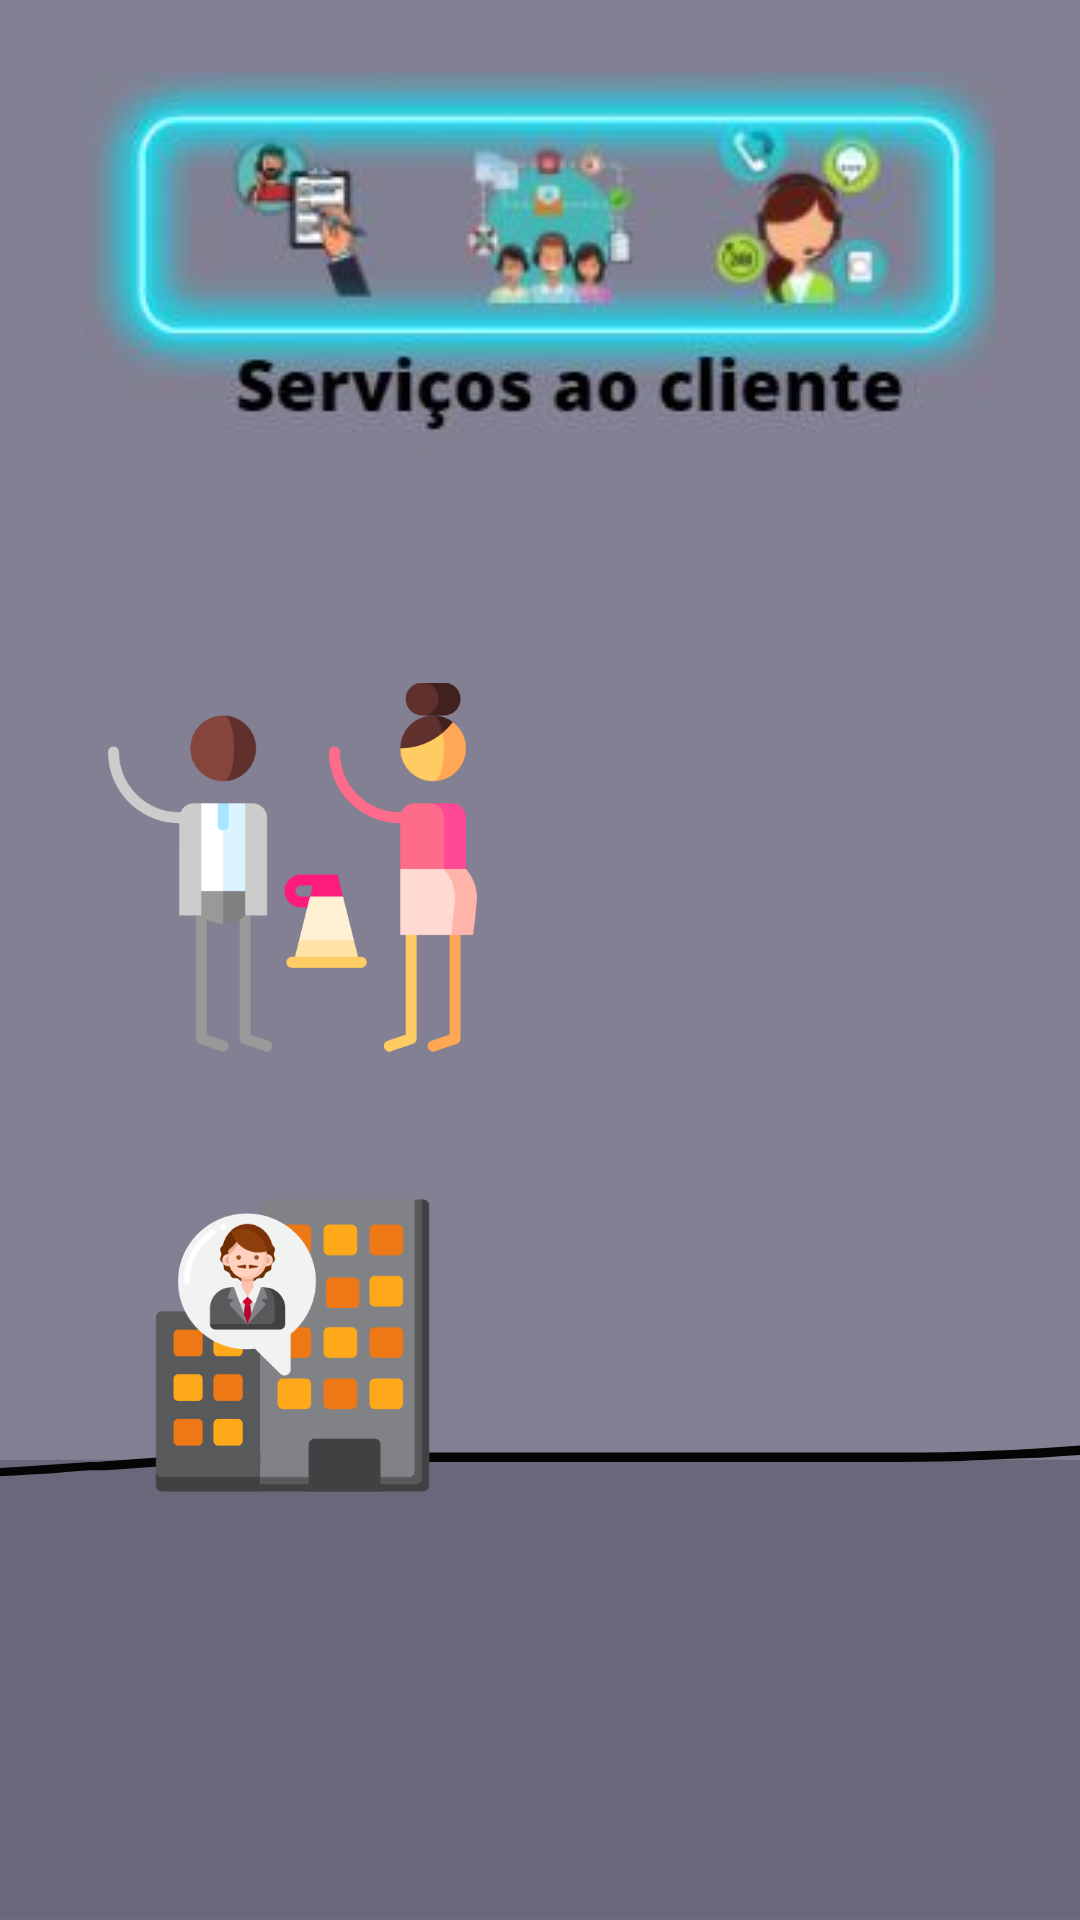

Produce the Android XML layout that renders to this screen, including the resource entries it uses.
<!-- AndroidManifest.xml: application theme Theme.AppServicosCHA -->
<!-- res/layout/activity_menu.xml -->
<?xml version="1.0" encoding="utf-8"?>
<androidx.constraintlayout.widget.ConstraintLayout xmlns:android="http://schemas.android.com/apk/res/android"
    xmlns:app="http://schemas.android.com/apk/res-auto"
    xmlns:tools="http://schemas.android.com/tools"
    android:layout_width="match_parent"
    android:layout_height="match_parent"
    android:background="@drawable/fundoprincipal"
    tools:context=".MenuActivity">

    <ImageView
        android:id="@+id/imageView"
        android:layout_width="wrap_content"
        android:layout_height="wrap_content"
        android:layout_marginTop="24dp"
        app:layout_constraintEnd_toEndOf="parent"
        app:layout_constraintHorizontal_bias="0.495"
        app:layout_constraintStart_toStartOf="parent"
        app:layout_constraintTop_toTopOf="parent"
        app:srcCompat="@drawable/logo3" />

    <ImageView
        android:id="@+id/imgCliente"
        android:layout_width="123dp"
        android:layout_height="140dp"
        android:layout_marginStart="36dp"
        android:layout_marginTop="64dp"
        app:layout_constraintStart_toStartOf="parent"
        app:layout_constraintTop_toBottomOf="@+id/imageView"
        app:srcCompat="@drawable/customer" />

    <ImageView
        android:id="@+id/imgServico"
        android:layout_width="123dp"
        android:layout_height="119dp"
        android:layout_marginTop="64dp"
        app:layout_constraintEnd_toEndOf="parent"
        app:layout_constraintHorizontal_bias="0.727"
        app:layout_constraintStart_toEndOf="@+id/imgCliente"
        app:layout_constraintTop_toBottomOf="@+id/imageView"
        app:srcCompat="@drawable/detalhe_cliente2" />

    <ImageView
        android:id="@+id/imgEmpresa"
        android:layout_width="123dp"
        android:layout_height="179dp"
        android:layout_marginStart="36dp"
        app:layout_constraintStart_toStartOf="parent"
        app:layout_constraintTop_toBottomOf="@+id/imgCliente"
        app:srcCompat="@drawable/empresa" />

    <ImageView
        android:id="@+id/imgContato"
        android:layout_width="123dp"
        android:layout_height="150dp"
        android:layout_marginTop="52dp"
        app:layout_constraintEnd_toEndOf="parent"
        app:layout_constraintHorizontal_bias="0.727"
        app:layout_constraintStart_toEndOf="@+id/imgEmpresa"
        app:layout_constraintTop_toBottomOf="@+id/imgServico"
        app:srcCompat="@drawable/contato" />
</androidx.constraintlayout.widget.ConstraintLayout>
<!-- resources referenced by this layout -->
<resources>
  <!-- drawable customer: png bitmap (drawable-v24, 18692 bytes) -->
  <!-- drawable empresa: png bitmap (drawable-v24, 23799 bytes) -->
  <!-- drawable fundoprincipal: png bitmap (drawable-v24, 15687 bytes) -->
  <!-- drawable logo3: jpg bitmap (drawable-v24, 15603 bytes) -->
  <style name="Theme.AppServicosCHA" parent="Theme.MaterialComponents.DayNight.DarkActionBar">
          
          <item name="colorPrimary">@color/purple_500</item>
          <item name="colorPrimaryVariant">@color/purple_700</item>
          <item name="colorOnPrimary">@color/white</item>
          
          <item name="colorSecondary">@color/teal_200</item>
          <item name="colorSecondaryVariant">@color/teal_700</item>
          <item name="colorOnSecondary">@color/black</item>
          
          <item name="android:statusBarColor" tools:targetApi="l">?attr/colorPrimaryVariant</item>
          
      </style>
  <!-- not gathered from this repository: default colours our renderer supplied (Android Studio template values) -->
  <color name="purple_500">#FF6200EE</color>
  <color name="purple_700">#FF3700B3</color>
  <color name="teal_200">#FF03DAC5</color>
  <color name="teal_700">#FF018786</color>
  <color name="black">#FF000000</color>
  <color name="white">#FFFFFFFF</color>
</resources>
